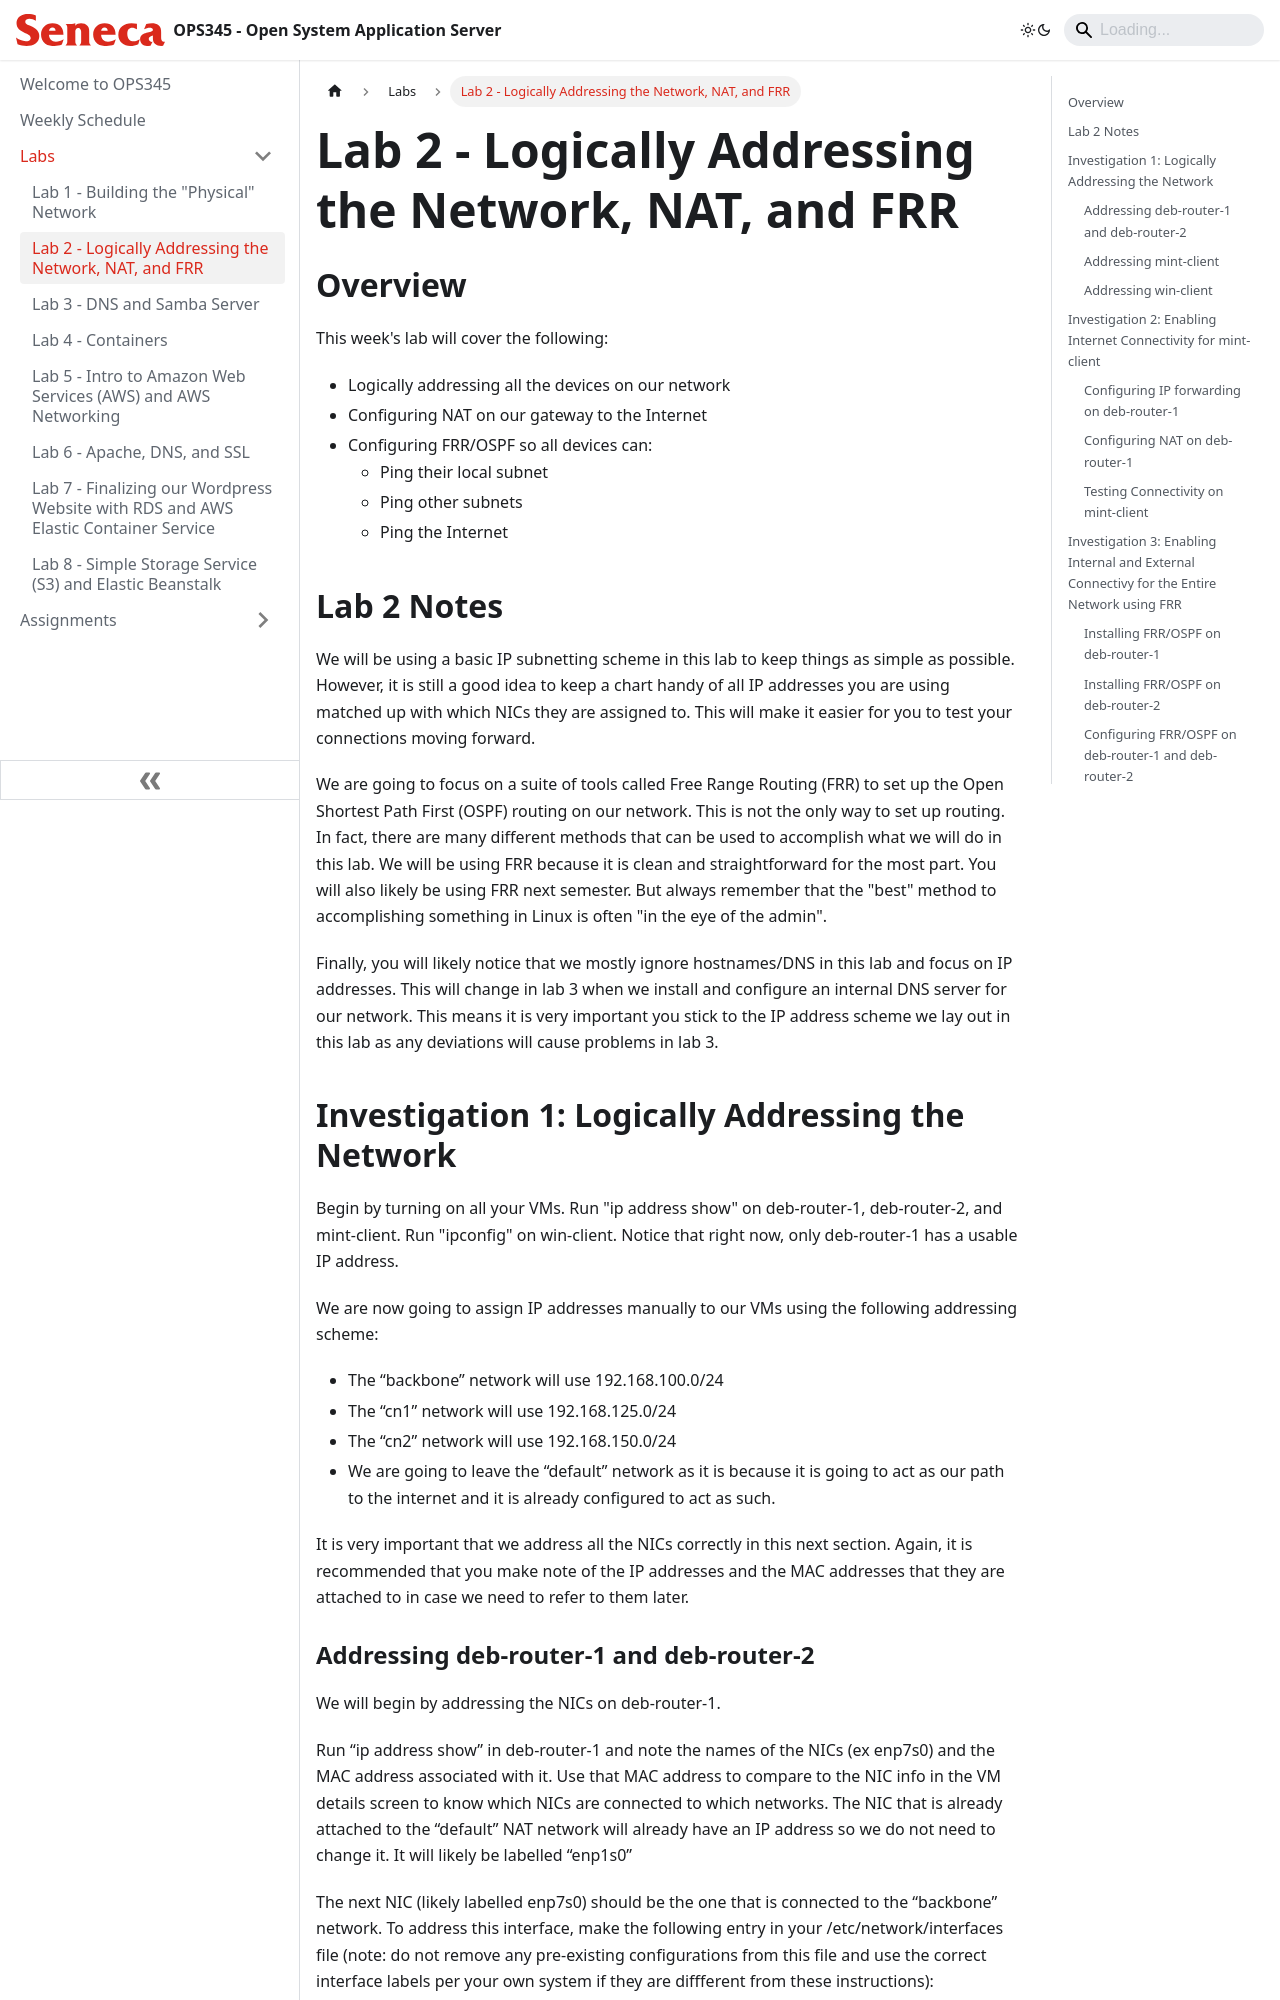

repository: Seneca-ICTOER/OPS345 · page: Labs/lab2.html · generator: docusaurus

---
id: lab2
title: Lab 2 - Logically Addressing the Network, NAT, and FRR
sidebar_position: 2
description: Assigning IP addresses to all NICs, Setting up NAT on deb-router-1, and setting up routing with FRR OSPF
---

# Lab 2 - Logically Addressing the Network, NAT, and FRR

## Overview

This week's lab will cover the following:

- Logically addressing all the devices on our network
- Configuring NAT on our gateway to the Internet
- Configuring FRR/OSPF so all devices can:
  - Ping their local subnet
  - Ping other subnets
  - Ping the Internet


## Lab 2 Notes

We will be using a basic IP subnetting scheme in this lab to keep things as simple as possible. However, it is still a good idea to keep a chart handy of all IP addresses you are using matched up with which NICs they are assigned to. This will make it easier for you to test your connections moving forward.

We are going to focus on a suite of tools called Free Range Routing (FRR) to set up the Open Shortest Path First (OSPF) routing on our network. This is not the only way to set up routing. In fact, there are many different methods that can be used to accomplish what we will do in this lab. We will be using FRR because it is clean and straightforward for the most part. You will also likely be using FRR next semester. But always remember that the "best" method to accomplishing something in Linux is often "in the eye of the admin".

Finally, you will likely notice that we mostly ignore hostnames/DNS in this lab and focus on IP addresses. This will change in lab 3 when we install and configure an internal DNS server for our network. This means it is very important you stick to the IP address scheme we lay out in this lab as any deviations will cause problems in lab 3.

## Investigation 1: Logically Addressing the Network

Begin by turning on all your VMs. Run "ip address show" on deb-router-1, deb-router-2, and mint-client. Run "ipconfig" on win-client. Notice that right now, only deb-router-1 has a usable IP address.

We are now going to assign IP addresses manually to our VMs using the following addressing scheme: 

- The “backbone” network will use 192.168.100.0/24 
- The “cn1” network will use 192.168.125.0/24 
- The “cn2” network will use 192.168.150.0/24 
- We are going to leave the “default” network as it is because it is going to act as our path to the internet and it is already configured to act as such.  

It is very important that we address all the NICs correctly in this next section. Again, it is recommended that you make note of the IP addresses and the MAC addresses that they are attached to in case we need to refer to them later.
